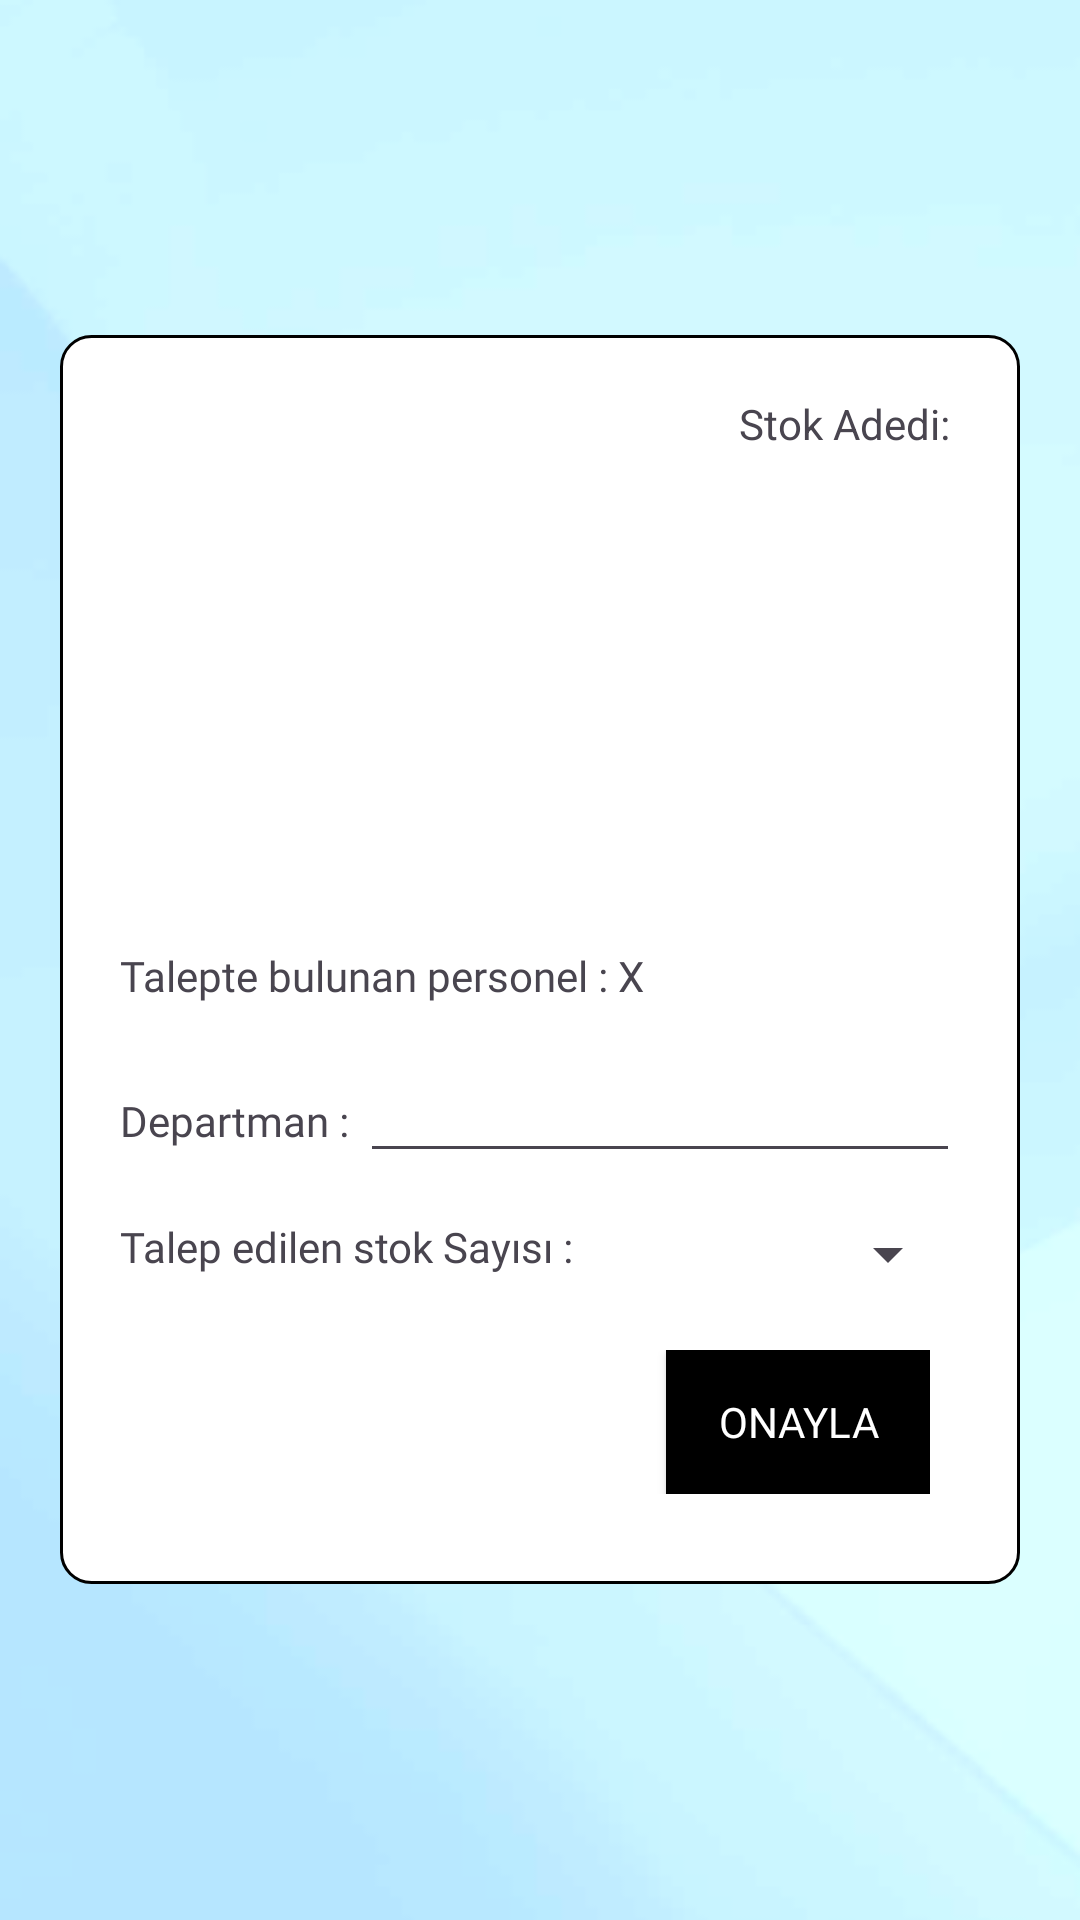

Write the Android layout XML for this screen, with the resource values it uses.
<!-- AndroidManifest.xml: application theme Theme.MyStockss -->
<!-- res/layout/activity_talepolustur.xml -->
<?xml version="1.0" encoding="utf-8"?>
<LinearLayout xmlns:android="http://schemas.android.com/apk/res/android"
    xmlns:app="http://schemas.android.com/apk/res-auto"
    xmlns:tools="http://schemas.android.com/tools"
    android:layout_width="match_parent"
    android:layout_height="match_parent"
    android:orientation="vertical"
    android:background="@drawable/background"
    android:gravity="center"
    tools:context=".Activities.TalepolusturActivity">
    <LinearLayout
        android:layout_width="match_parent"
        android:layout_height="wrap_content"
        android:background="@drawable/edittext_menu"
        android:layout_gravity="center"
        android:layout_marginLeft="20dp"
        android:padding="20dp"
        android:orientation="horizontal"
        android:layout_marginRight="20dp"
        >
        <LinearLayout
            android:layout_width="match_parent"
            android:layout_height="wrap_content"

            android:orientation="vertical"
            >
            <TextView
                android:id="@+id/stokAdedi_TalepActivity_TextView"
                android:layout_width="wrap_content"
                android:layout_height="wrap_content"
                android:text="Stok Adedi: "
                android:layout_gravity="right"
                />

            <ImageView
                android:id="@+id/detailImageViewActivityTalep"
                android:layout_width="150dp"
                android:layout_height="150dp"
                android:layout_gravity="center"
                android:scaleType="fitXY"
                android:background="@drawable/ic_launcher_background" />

            <LinearLayout
                android:layout_width="match_parent"
                android:layout_height="wrap_content"
                android:layout_marginTop="15dp"
                >
                <TextView
                    android:layout_width="wrap_content"
                    android:layout_height="wrap_content"
                    android:text="Talepte bulunan personel : "
                    android:fontFamily="@font/inter_bold"
                    />
                <TextView
                    android:id="@+id/talepEdenAdTextView"
                    android:layout_width="wrap_content"
                    android:layout_height="wrap_content"
                    android:text="X"
                    android:fontFamily="@font/inter_light"
                    />
            </LinearLayout>
            <LinearLayout
                android:layout_width="match_parent"
                android:layout_height="wrap_content"
                android:layout_marginTop="15dp"
                >
                <TextView
                    android:layout_width="wrap_content"
                    android:layout_height="wrap_content"
                    android:text="Departman : "
                    android:fontFamily="@font/inter_bold"
                    />
                <EditText
                    android:id="@+id/talepEdenDepartmanTextView"
                    android:layout_width="match_parent"
                    android:layout_height="wrap_content"
                    android:fontFamily="@font/inter_light"
                    />

            </LinearLayout>
            <LinearLayout
                android:layout_width="match_parent"
                android:layout_height="wrap_content"
                android:layout_marginTop="15dp"
                >

                <TextView
                    android:layout_width="wrap_content"
                    android:layout_height="wrap_content"
                    android:text="Talep edilen stok Sayısı : "
                    android:fontFamily="@font/inter_bold"
                    />

                <Spinner
                    android:id="@+id/talepSpinner"
                    android:layout_width="match_parent"
                    android:layout_height="wrap_content"
                    android:layout_weight="1"


                    />

            </LinearLayout>


            <androidx.appcompat.widget.LinearLayoutCompat
                android:layout_width="match_parent"
                android:layout_height="wrap_content"
                android:layout_marginTop="10dp"
                android:padding="10dp"
                android:orientation="horizontal">

                <androidx.appcompat.widget.LinearLayoutCompat
                    android:layout_width="match_parent"
                    android:layout_height="wrap_content"
                    android:layout_gravity="center"
                    android:orientation="vertical">

                    <androidx.appcompat.widget.AppCompatButton
                        android:id="@+id/talepOnaylaBtn"
                        android:layout_width="wrap_content"
                        android:layout_height="wrap_content"
                        android:layout_gravity="right"
                        android:background="@drawable/button_background"
                        android:textColor="#ffffff"
                        android:padding="10dp"
                        android:fontFamily="@font/inter_bold"
                        android:text="onayla" />

                </androidx.appcompat.widget.LinearLayoutCompat>
            </androidx.appcompat.widget.LinearLayoutCompat>



        </LinearLayout>

        <EditText
            android:id="@+id/stoktanCikarılacakTextView"
            android:layout_width="match_parent"
            android:layout_height="wrap_content"
            android:fontFamily="@font/inter_light" />

    </LinearLayout>

</LinearLayout>
<!-- resources referenced by this layout -->
<resources>
  <!-- drawable background: png bitmap (drawable, 22662 bytes) -->
  <!-- drawable button_background (drawable) -->
  <shape xmlns:android="http://schemas.android.com/apk/res/android">
      <solid android:color="#000000" /> 
  
  </shape>
  <!-- drawable edittext_menu (drawable) -->
  <shape xmlns:android="http://schemas.android.com/apk/res/android">
      <corners android:radius="10dp"  />
      <stroke android:color="#000000" android:width="1dp"/>
      <solid android:color="#ffffff"/>
  
  
  </shape>
  <style name="Theme.MyStockss" parent="Base.Theme.MyStockss" />
  <style name="Base.Theme.MyStockss" parent="Theme.Material3.DayNight.NoActionBar">
          
          
      </style>
</resources>
